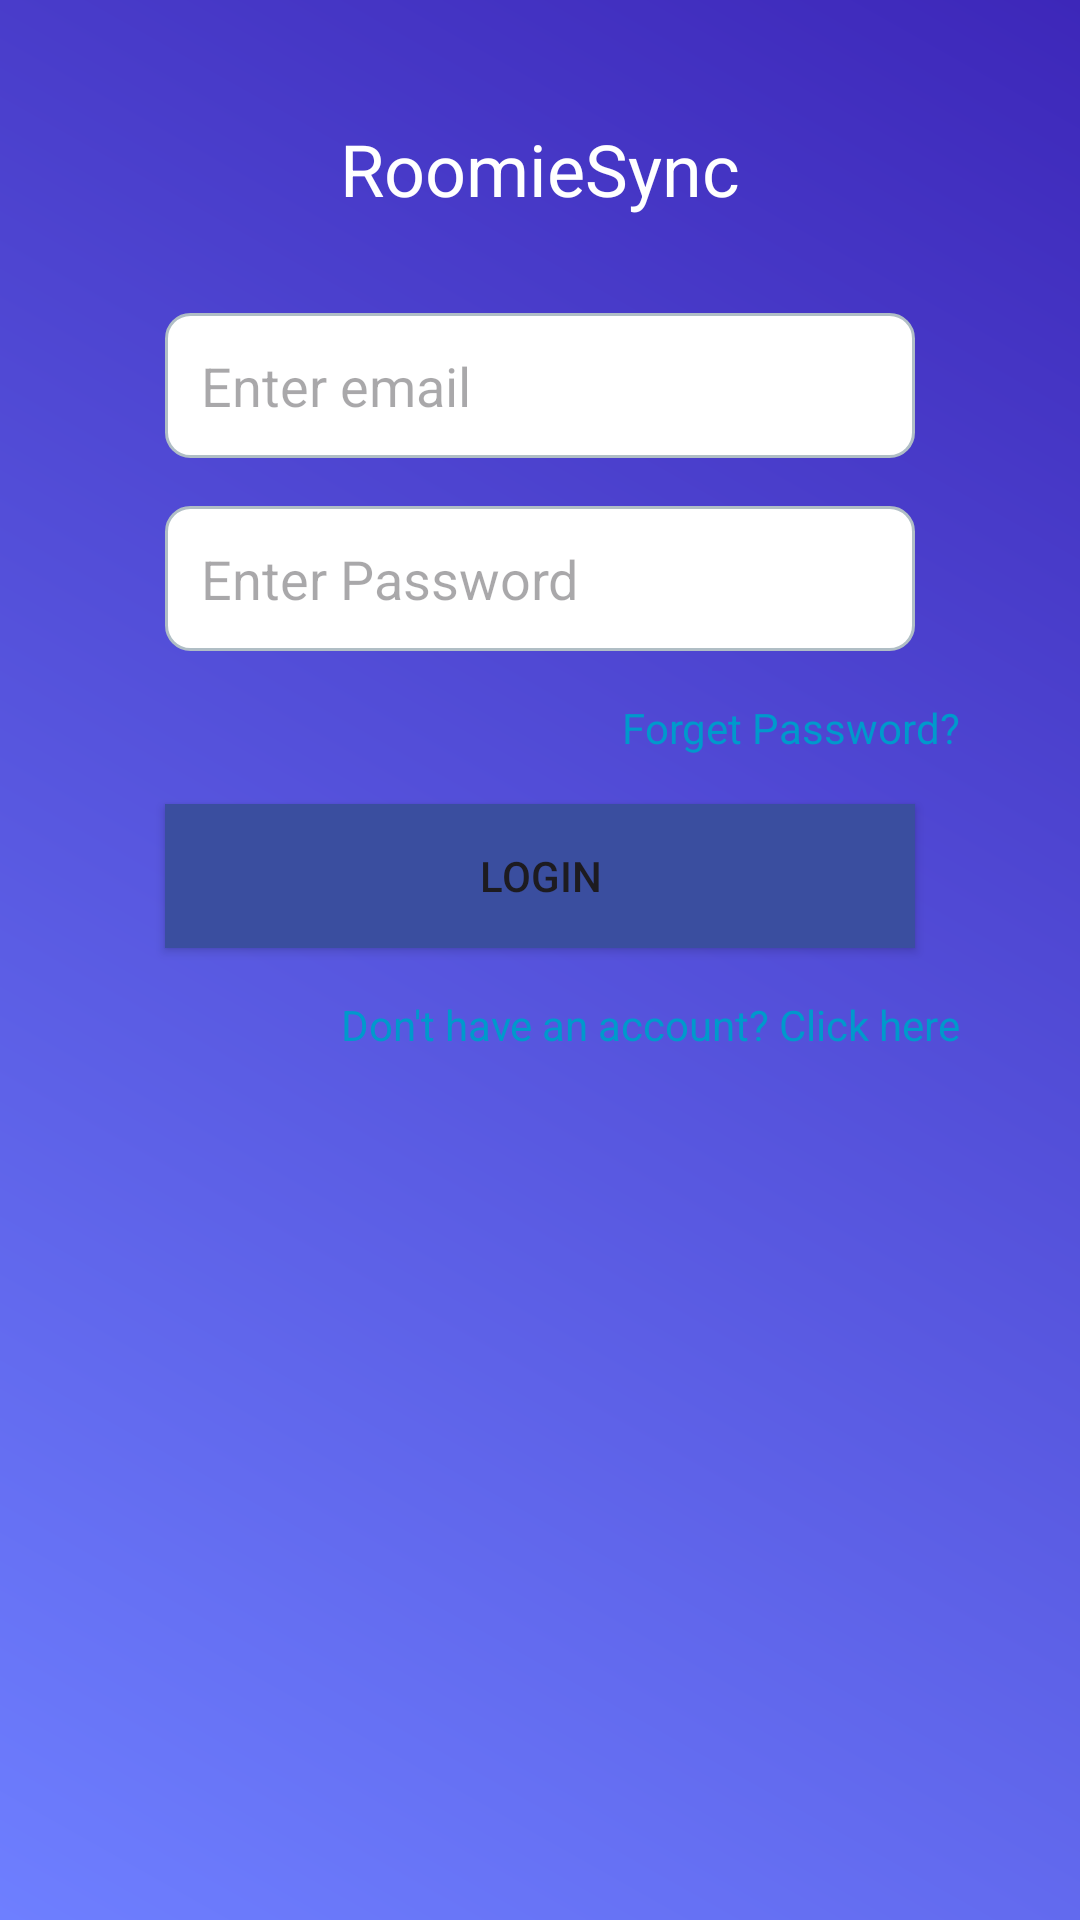

The Android layout XML behind this screen, and the referenced resources:
<!-- AndroidManifest.xml: application theme Theme.RoomieSync -->
<!-- res/layout/activity_login.xml -->
<?xml version="1.0" encoding="utf-8"?>
<LinearLayout xmlns:android="http://schemas.android.com/apk/res/android"
    xmlns:app="http://schemas.android.com/apk/res-auto"
    xmlns:tools="http://schemas.android.com/tools"
    android:id="@+id/main"
    android:layout_width="match_parent"
    android:layout_height="match_parent"
    android:background="@drawable/shape1"
    android:orientation="vertical"
    android:padding="40dp"
    tools:context=".ui.activity.LoginActivity">

    <TextView
        android:id="@+id/appTitle"
        android:layout_width="wrap_content"
        android:layout_height="wrap_content"
        android:layout_gravity="center_horizontal"
        android:layout_marginBottom="32dp"
        android:text="RoomieSync"
        android:textColor="#FFFFFF"
        android:textSize="24sp" />

    <EditText
        android:id="@+id/editEmail"
        android:layout_width="match_parent"
        android:layout_height="wrap_content"
        android:layout_marginBottom="16dp"
        android:background="@drawable/textfieldshape"
        android:layout_marginStart="15dp"
        android:layout_marginEnd="15dp"
        android:ems="10"
        android:textColor="#000000"
        android:hint="Enter email"
        android:inputType="textEmailAddress"
        android:padding="12dp" />

    <EditText
        android:id="@+id/editPassword"
        android:layout_width="match_parent"
        android:layout_height="wrap_content"
        android:layout_marginBottom="16dp"
        android:layout_marginStart="15dp"
        android:layout_marginEnd="15dp"
        android:background="@drawable/textfieldshape"
        android:ems="10"
        android:hint="Enter Password"
        android:inputType="textPassword"
        android:padding="12dp"
        android:textColor="#000000"
        app:passwordToggleEnabled="true" />

    <TextView
        android:id="@+id/btnForget"
        android:layout_width="wrap_content"
        android:layout_height="wrap_content"
        android:layout_gravity="end"
        android:layout_marginBottom="16dp"
        android:text="Forget Password?"
        android:textColor="@android:color/holo_blue_dark" />

    <Button
        android:id="@+id/btnLogin"
        android:layout_width="match_parent"
        android:layout_height="wrap_content"
        android:layout_marginBottom="16dp"
        android:layout_marginStart="15dp"
        android:background="#3A4E9F"

        android:layout_marginEnd="15dp"
        android:text="Login" />

    <TextView
        android:id="@+id/btnSignupnavigate"
        android:layout_width="wrap_content"
        android:layout_height="wrap_content"
        android:layout_gravity="end"
        android:text="Don't have an account? Click here"
        android:textColor="@android:color/holo_blue_dark" />

</LinearLayout>
<!-- resources referenced by this layout -->
<resources>
  <!-- drawable shape1 (drawable) -->
  <?xml version="1.0" encoding="utf-8"?>
  <shape xmlns:android="http://schemas.android.com/apk/res/android">
      <gradient
          android:startColor="#6E7FFF"
          android:endColor="#3D27B9"
          android:type="linear"
          android:angle="45" />
  </shape>
  <!-- drawable textfieldshape (drawable) -->
  <?xml version="1.0" encoding="utf-8"?>
  <shape xmlns:android="http://schemas.android.com/apk/res/android">
      <solid android:color="#FFFFFF"/>
      <corners android:radius="8dp"/>
      <stroke android:color="#B0BEC5" android:width="1dp"/>
  </shape>
  <style name="Theme.RoomieSync" parent="Base.Theme.RoomieSync" />
  <style name="Base.Theme.RoomieSync" parent="Theme.Material3.DayNight.NoActionBar">
          
          <item name="colorPrimary">@color/backPrimary</item>
          <item name="colorPrimaryVariant">@color/backPrimary</item>
          <item name="android:statusBarColor">@color/backPrimary</item>
      </style>
  <color name="backPrimary">#6E73FF</color>
</resources>
